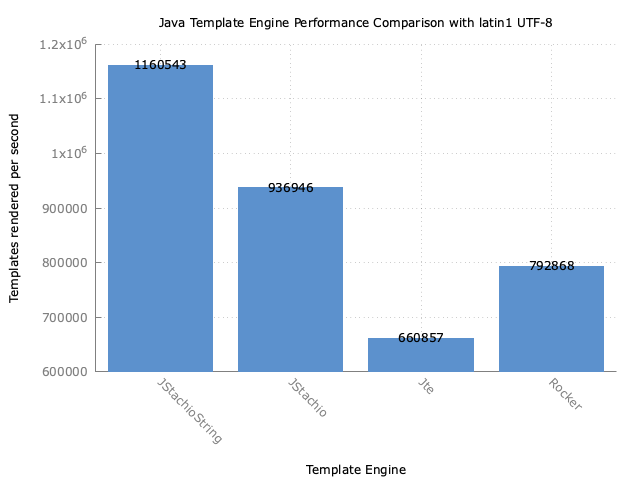

Data behind this chart, as committed beside it:
Benchmark, Mode, Threads, Samples, Score, Score Error (99.9%), Unit
com.mitchellbosecke.benchmark.JStachioSt…, thrpt, 16, 3, 1160543, 31080, ops/s
com.mitchellbosecke.benchmark.JStachioUt…, thrpt, 16, 3, 936946, 10676, ops/s
com.mitchellbosecke.benchmark.JteUtf8.be…, thrpt, 16, 3, 660858, 105060, ops/s
com.mitchellbosecke.benchmark.RockerUtf8…, thrpt, 16, 3, 792868, 25658, ops/s
